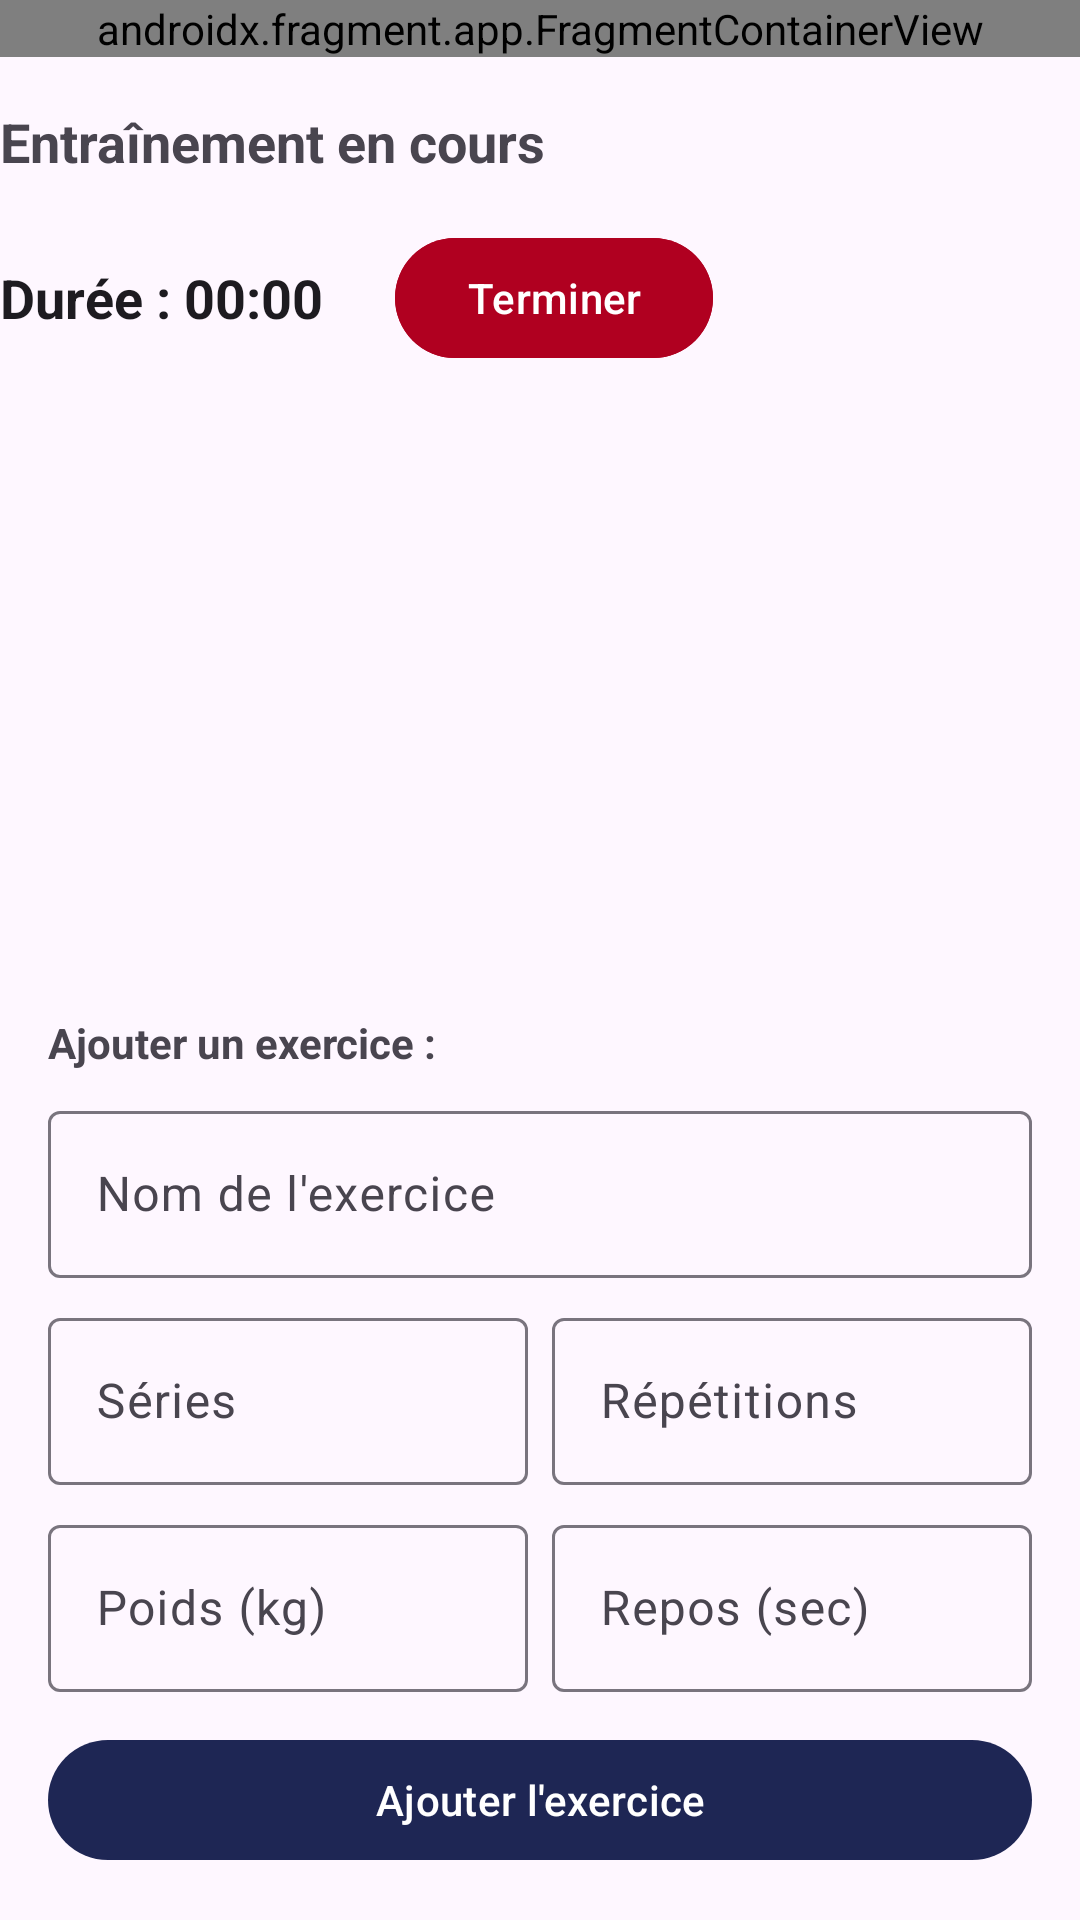

Reconstruct the res/layout file that produces this screen, plus the resources it refers to.
<!-- AndroidManifest.xml: application theme Theme.AppSansT -->
<!-- res/layout/activity_session_entrainement.xml -->
<androidx.constraintlayout.widget.ConstraintLayout
        xmlns:android="http://schemas.android.com/apk/res/android" xmlns:tools="http://schemas.android.com/tools"
        xmlns:app="http://schemas.android.com/apk/res-auto"
        tools:context=".SessionEntrainementActivity"
        android:layout_height="match_parent"
        android:layout_width="match_parent">

        
<androidx.fragment.app.FragmentContainerView
android:id="@+id/menu_fragment_container"
android:name="fragments.menuBarre"
android:layout_width="match_parent"
android:layout_height="wrap_content"
app:layout_constraintTop_toTopOf="parent"
app:layout_constraintStart_toStartOf="parent"
app:layout_constraintEnd_toEndOf="parent"/>

        
<TextView
android:id="@+id/textSessionTitle"
android:layout_width="wrap_content"
android:layout_height="wrap_content"
android:text="Entraînement en cours"
android:textSize="18sp"
android:textStyle="bold"
app:layout_constraintTop_toBottomOf="@id/menu_fragment_container"
app:layout_constraintStart_toStartOf="parent"
android:layout_marginTop="16dp"/>

        
<LinearLayout
android:id="@+id/layoutChrono"
android:layout_width="0dp"
android:layout_height="wrap_content"
android:orientation="horizontal"
app:layout_constraintTop_toBottomOf="@id/textSessionTitle"
app:layout_constraintStart_toStartOf="parent"
app:layout_constraintEnd_toEndOf="parent"
android:layout_marginTop="16dp"
android:gravity="center_vertical">

<Chronometer
        android:id="@+id/chronometre"
        android:layout_width="wrap_content"
        android:layout_height="wrap_content"
        android:textSize="18sp"
        android:textStyle="bold"
        android:format="Durée : %s" />

<Button
        android:id="@+id/button_finish_session"
        android:layout_width="wrap_content"
        android:layout_height="wrap_content"
        android:text="Terminer"
        android:layout_marginStart="24dp"
        android:backgroundTint="#B00020"
        android:textColor="@android:color/white"/>
</LinearLayout>

        
<androidx.recyclerview.widget.RecyclerView
android:id="@+id/recyclerView_session_exercices"
android:layout_width="0dp"
android:layout_height="0dp"
app:layout_constraintTop_toBottomOf="@id/layoutChrono"
app:layout_constraintBottom_toTopOf="@id/layoutAjoutExercice"
app:layout_constraintStart_toStartOf="parent"
app:layout_constraintEnd_toEndOf="parent"
android:layout_marginTop="16dp"
android:padding="8dp"
tools:listitem="@layout/item_exercice"/>

        
<LinearLayout
android:id="@+id/layoutAjoutExercice"
android:layout_width="0dp"
android:layout_height="wrap_content"
android:orientation="vertical"
app:layout_constraintBottom_toBottomOf="parent"
app:layout_constraintStart_toStartOf="parent"
app:layout_constraintEnd_toEndOf="parent"
android:padding="16dp">

<TextView
        android:id="@+id/textView_add_label"
        android:layout_width="wrap_content"
        android:layout_height="wrap_content"
        android:text="Ajouter un exercice :"
        android:textStyle="bold"
        android:layout_marginBottom="8dp"/>


<com.google.android.material.textfield.TextInputLayout
        android:layout_width="match_parent"
        android:layout_height="wrap_content">
    <com.google.android.material.textfield.TextInputEditText
            android:id="@+id/inputNomExercice_session"
            android:layout_width="match_parent"
            android:layout_height="wrap_content"
            android:hint="Nom de l'exercice" />
</com.google.android.material.textfield.TextInputLayout>

<LinearLayout
        android:layout_width="match_parent"
        android:layout_height="wrap_content"
        android:orientation="horizontal"
        android:layout_marginTop="8dp"
        android:weightSum="2">
    <com.google.android.material.textfield.TextInputLayout
            android:layout_width="0dp"
            android:layout_height="wrap_content"
            android:layout_weight="1"
            android:layout_marginEnd="8dp">
        <com.google.android.material.textfield.TextInputEditText
                android:id="@+id/inputSeries_session"
                android:layout_width="match_parent"
                android:layout_height="wrap_content"
                android:hint="Séries"
                android:inputType="number" />
    </com.google.android.material.textfield.TextInputLayout>
    <com.google.android.material.textfield.TextInputLayout
            android:layout_width="0dp"
            android:layout_height="wrap_content"
            android:layout_weight="1">
        <com.google.android.material.textfield.TextInputEditText
                android:id="@+id/inputRepetitions_session"
                android:layout_width="match_parent"
                android:layout_height="wrap_content"
                android:hint="Répétitions"
                android:inputType="number" />
    </com.google.android.material.textfield.TextInputLayout>
</LinearLayout>

<LinearLayout
        android:layout_width="match_parent"
        android:layout_height="wrap_content"
        android:orientation="horizontal"
        android:layout_marginTop="8dp"
        android:weightSum="2">
    <com.google.android.material.textfield.TextInputLayout
            android:layout_width="0dp"
            android:layout_height="wrap_content"
            android:layout_weight="1"
            android:layout_marginEnd="8dp">
        <com.google.android.material.textfield.TextInputEditText
                android:id="@+id/inputPoids_session"
                android:layout_width="match_parent"
                android:layout_height="wrap_content"
                android:hint="Poids (kg)"
                android:inputType="number" />
    </com.google.android.material.textfield.TextInputLayout>
    <com.google.android.material.textfield.TextInputLayout
            android:layout_width="0dp"
            android:layout_height="wrap_content"
            android:layout_weight="1">
        <com.google.android.material.textfield.TextInputEditText
                android:id="@+id/inputRepos_session"
                android:layout_width="match_parent"
                android:layout_height="wrap_content"
                android:hint="Repos (sec)"
                android:inputType="number" />
    </com.google.android.material.textfield.TextInputLayout>
</LinearLayout>

<com.google.android.material.button.MaterialButton
        android:id="@+id/btnAjouterExercice_session"
        android:layout_width="match_parent"
        android:layout_height="wrap_content"
        android:text="Ajouter l'exercice"
        android:layout_marginTop="12dp"
        app:backgroundTint="#1E2654"
        android:textColor="@android:color/white"/>
</LinearLayout>
        </androidx.constraintlayout.widget.ConstraintLayout>
<!-- res/layout/item_exercice.xml (included above) -->
<com.google.android.material.card.MaterialCardView xmlns:android="http://schemas.android.com/apk/res/android"
                                                   android:layout_width="match_parent"
                                                   android:layout_height="wrap_content"
                                                   android:layout_margin="8dp"
                                                   android:elevation="4dp"
                                                   android:padding="12dp"
                                                   android:radius="12dp">

    <LinearLayout
            android:layout_width="match_parent"
            android:layout_height="wrap_content"
            android:orientation="vertical">

        <TextView
                android:id="@+id/textNomExercice"
                android:layout_width="wrap_content"
                android:layout_height="wrap_content"
                android:text="Nom de l’exercice"
                android:textStyle="bold"
                android:textSize="18sp" />

        <TextView
                android:id="@+id/textSeries"
                android:layout_width="wrap_content"
                android:layout_height="wrap_content"
                android:text="Séries : 3" />

        <TextView
                android:id="@+id/textRepetitions"
                android:layout_width="wrap_content"
                android:layout_height="wrap_content"
                android:text="Répétitions : 12" />

        <TextView
                android:id="@+id/textPoids"
                android:layout_width="wrap_content"
                android:layout_height="wrap_content"
                android:text="Poids : 0 kg" />

        <TextView
                android:id="@+id/textRepos"
                android:layout_width="wrap_content"
                android:layout_height="wrap_content"
                android:text="Repos : 60 sec" />

    </LinearLayout>
</com.google.android.material.card.MaterialCardView>
<!-- resources referenced by this layout -->
<resources>
  <style name="Theme.AppSansT" parent="Base.Theme.AppSansT" />
  <style name="Base.Theme.AppSansT" parent="Theme.Material3.DayNight.NoActionBar">
          
          
      </style>
</resources>
